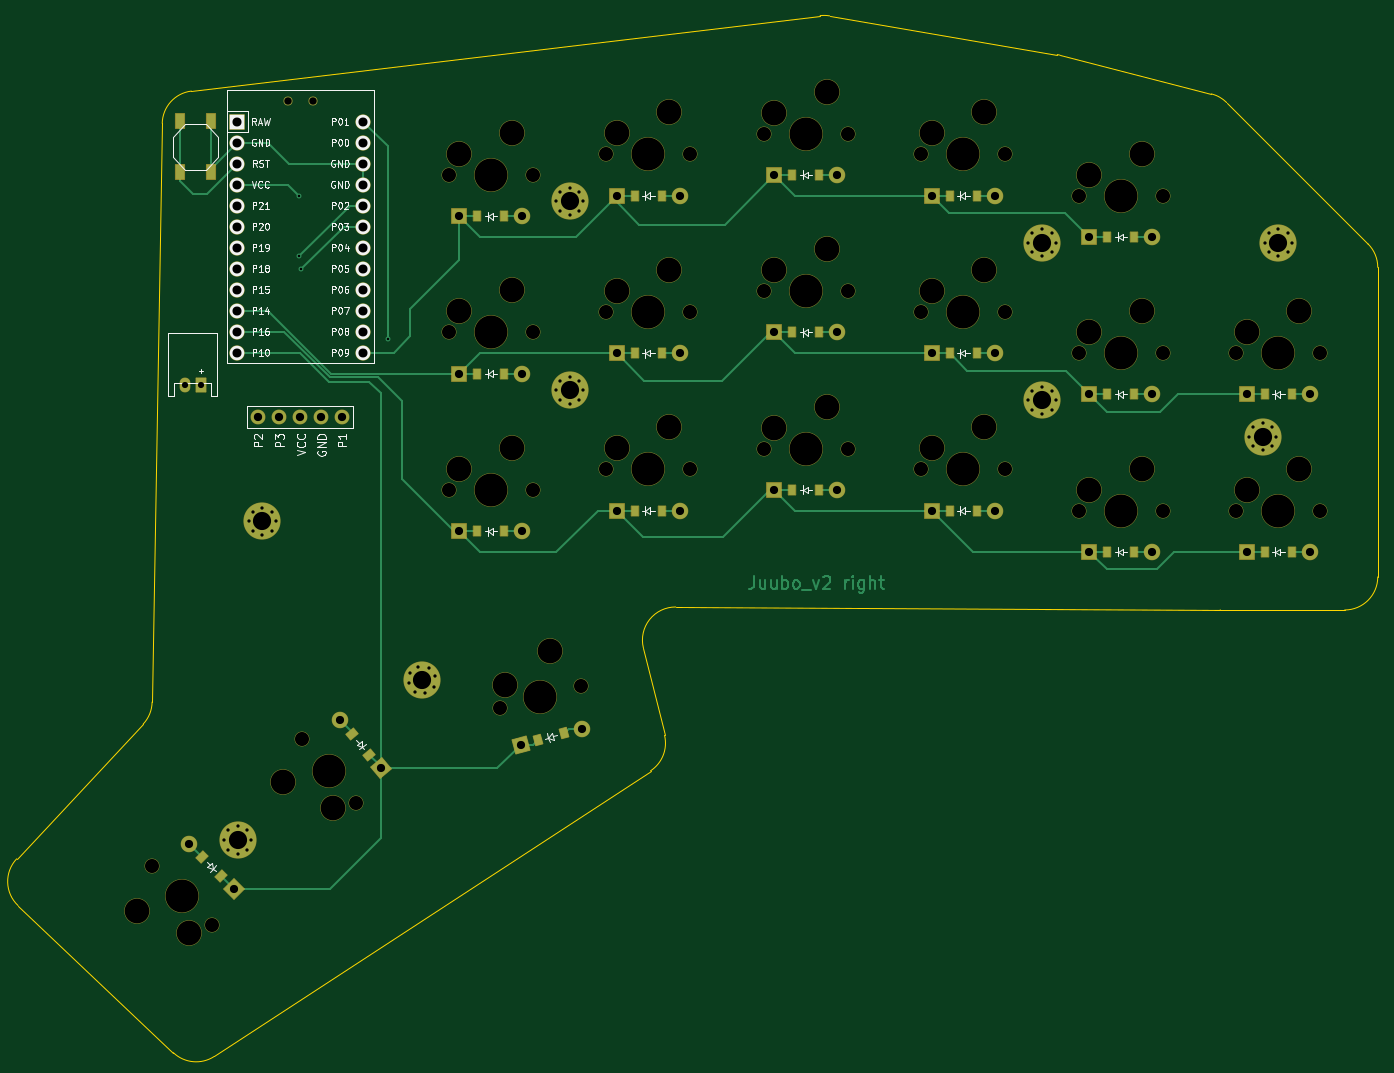
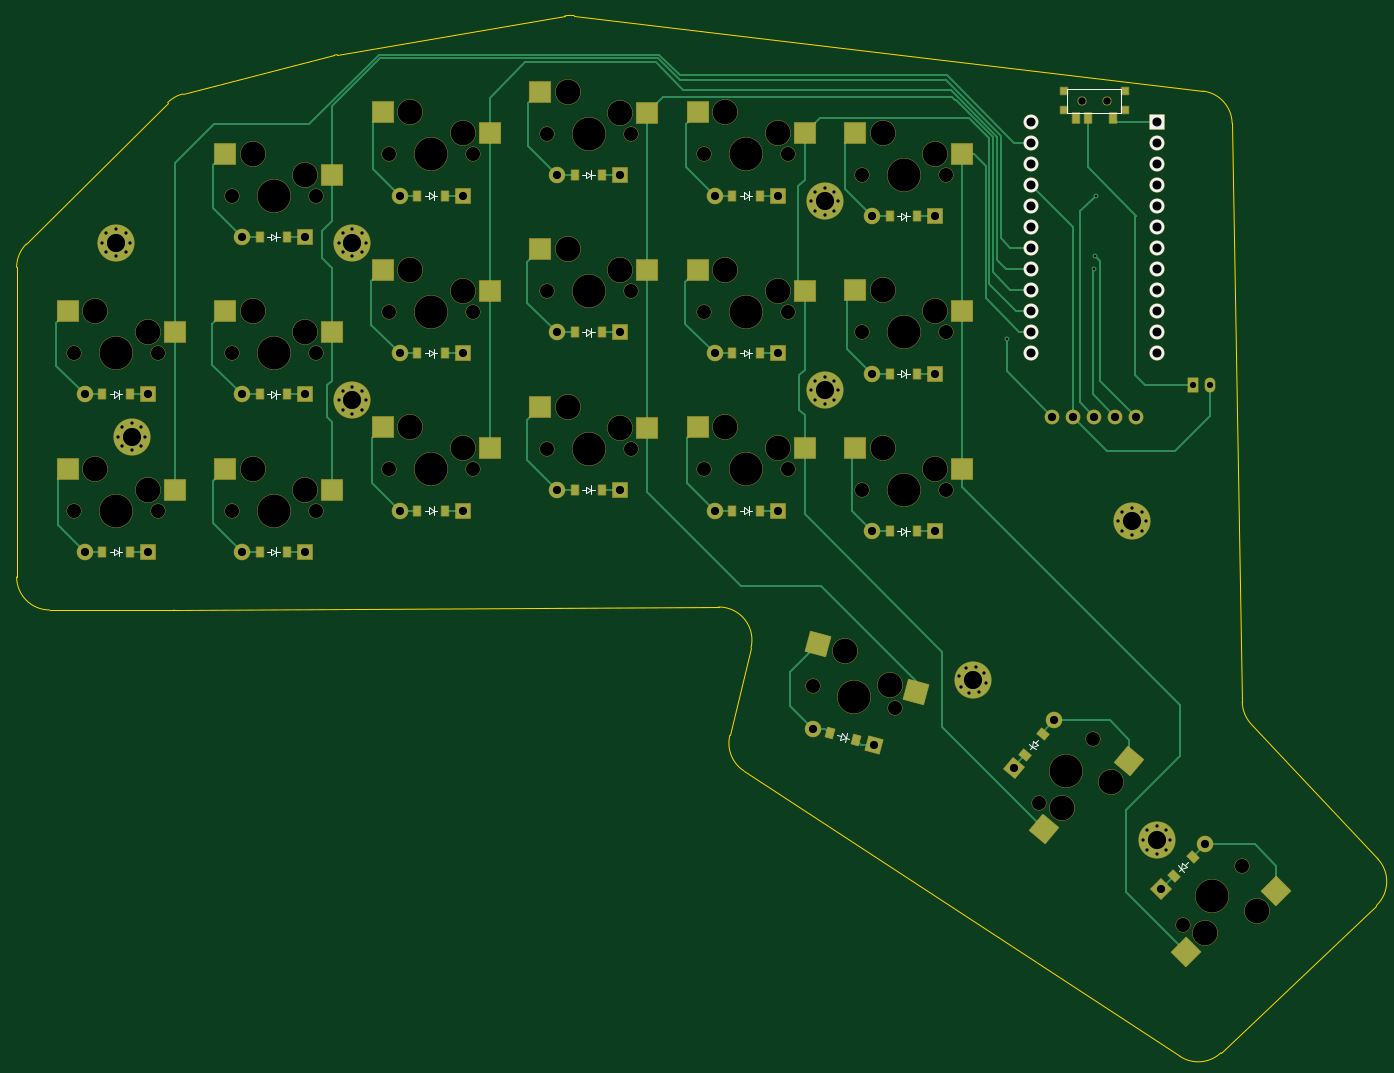
Circuit board: 11 layer files. Board 164.6 x 125.9 mm.
- bottom_copper: juubo_right_unfinished-B_Cu.gbr (25853 bytes)
- bottom_mask: juubo_right_unfinished-B_Mask.gbr (13798 bytes)
- paste: juubo_right_unfinished-B_Paste.gbr (4236 bytes)
- bottom_silk: juubo_right_unfinished-B_Silkscreen.gbr (9056 bytes)
- outline: juubo_right_unfinished-Edge_Cuts.gbr (2102 bytes)
- top_copper: juubo_right_unfinished-F_Cu.gbr (23361 bytes)
- top_mask: juubo_right_unfinished-F_Mask.gbr (12037 bytes)
- paste: juubo_right_unfinished-F_Paste.gbr (2462 bytes)
- top_silk: juubo_right_unfinished-F_Silkscreen.gbr (62492 bytes)
- drill: juubo_right_unfinished-NPTH.drl (2164 bytes)
- drill: juubo_right_unfinished-PTH.drl (3192 bytes)

=== bottom_copper: juubo_right_unfinished-B_Cu.gbr (25853 bytes, source omitted) ===
=== bottom_mask: juubo_right_unfinished-B_Mask.gbr (13798 bytes, source omitted) ===
=== paste: juubo_right_unfinished-B_Paste.gbr ===
%TF.GenerationSoftware,KiCad,Pcbnew,9.0.7*%
%TF.CreationDate,2026-02-08T22:38:48+02:00*%
%TF.ProjectId,juubo_right_unfinished,6a757562-6f5f-4726-9967-68745f756e66,v1.0.0*%
%TF.SameCoordinates,Original*%
%TF.FileFunction,Paste,Bot*%
%TF.FilePolarity,Positive*%
%FSLAX46Y46*%
G04 Gerber Fmt 4.6, Leading zero omitted, Abs format (unit mm)*
G04 Created by KiCad (PCBNEW 9.0.7) date 2026-02-08 22:38:48*
%MOMM*%
%LPD*%
G01*
G04 APERTURE LIST*
G04 Aperture macros list*
%AMRotRect*
0 Rectangle, with rotation*
0 The origin of the aperture is its center*
0 $1 length*
0 $2 width*
0 $3 Rotation angle, in degrees counterclockwise*
0 Add horizontal line*
21,1,$1,$2,0,0,$3*%
G04 Aperture macros list end*
%ADD10R,0.900000X0.900000*%
%ADD11R,0.900000X1.250000*%
%ADD12R,2.550000X2.500000*%
%ADD13R,0.900000X1.200000*%
%ADD14RotRect,2.550000X2.500000X135.000000*%
%ADD15RotRect,0.900000X1.200000X130.000000*%
%ADD16RotRect,2.550000X2.500000X130.000000*%
%ADD17RotRect,2.550000X2.500000X15.000000*%
%ADD18RotRect,0.900000X1.200000X135.000000*%
%ADD19RotRect,0.900000X1.200000X15.000000*%
G04 APERTURE END LIST*
D10*
%TO.C,T1*%
X142830000Y-103710500D03*
X142830000Y-105910500D03*
X150230000Y-103710500D03*
X150230000Y-105910500D03*
D11*
X144280000Y-106885500D03*
X147280000Y-106885500D03*
X148780000Y-106885500D03*
%TD*%
D12*
%TO.C,S6*%
X219645000Y-146860000D03*
X232572000Y-144320000D03*
%TD*%
%TO.C,S13*%
X181545000Y-127810000D03*
X194472000Y-125270000D03*
%TD*%
D13*
%TO.C,D9*%
X206030000Y-151900000D03*
X209330000Y-151900000D03*
%TD*%
D12*
%TO.C,S11*%
X200595000Y-106260000D03*
X213522000Y-103720000D03*
%TD*%
D13*
%TO.C,D6*%
X225080000Y-154400000D03*
X228380000Y-154400000D03*
%TD*%
D12*
%TO.C,S5*%
X238695000Y-113760000D03*
X251622000Y-111220000D03*
%TD*%
D13*
%TO.C,D4*%
X244130000Y-140350000D03*
X247430000Y-140350000D03*
%TD*%
%TO.C,D16*%
X167930000Y-137850000D03*
X171230000Y-137850000D03*
%TD*%
D12*
%TO.C,S7*%
X219645000Y-127810000D03*
X232572000Y-125270000D03*
%TD*%
D13*
%TO.C,D15*%
X167930000Y-156900000D03*
X171230000Y-156900000D03*
%TD*%
D12*
%TO.C,S15*%
X162495000Y-149360000D03*
X175422000Y-146820000D03*
%TD*%
D13*
%TO.C,D13*%
X186980000Y-135350000D03*
X190280000Y-135350000D03*
%TD*%
%TO.C,D2*%
X263180000Y-140350000D03*
X266480000Y-140350000D03*
%TD*%
D14*
%TO.C,S20*%
X135438596Y-207796209D03*
X124501776Y-200451491D03*
%TD*%
D13*
%TO.C,D7*%
X225080000Y-135350000D03*
X228380000Y-135350000D03*
%TD*%
D12*
%TO.C,S1*%
X257745000Y-151860000D03*
X270672000Y-149320000D03*
%TD*%
D13*
%TO.C,D10*%
X206030000Y-132850000D03*
X209330000Y-132850000D03*
%TD*%
D12*
%TO.C,S2*%
X257745000Y-132810000D03*
X270672000Y-130270000D03*
%TD*%
D13*
%TO.C,D3*%
X244130000Y-159400000D03*
X247430000Y-159400000D03*
%TD*%
%TO.C,D8*%
X225080000Y-116300000D03*
X228380000Y-116300000D03*
%TD*%
D15*
%TO.C,D19*%
X154860167Y-183932942D03*
X152738967Y-181404996D03*
%TD*%
D12*
%TO.C,S8*%
X219645000Y-108760000D03*
X232572000Y-106220000D03*
%TD*%
D13*
%TO.C,D1*%
X263180000Y-159400000D03*
X266480000Y-159400000D03*
%TD*%
D16*
%TO.C,S19*%
X152577742Y-192943012D03*
X142322674Y-184673036D03*
%TD*%
D13*
%TO.C,D17*%
X167930000Y-118800000D03*
X171230000Y-118800000D03*
%TD*%
%TO.C,D12*%
X186980000Y-154400000D03*
X190280000Y-154400000D03*
%TD*%
D17*
%TO.C,S18*%
X168079015Y-176330281D03*
X179908138Y-170531076D03*
%TD*%
D12*
%TO.C,S14*%
X181545000Y-108760000D03*
X194472000Y-106220000D03*
%TD*%
%TO.C,S3*%
X238695000Y-151860000D03*
X251622000Y-149320000D03*
%TD*%
%TO.C,S10*%
X200595000Y-125310000D03*
X213522000Y-122770000D03*
%TD*%
%TO.C,S16*%
X162495000Y-130310000D03*
X175422000Y-127770000D03*
%TD*%
D18*
%TO.C,D20*%
X136927056Y-198621498D03*
X134593604Y-196288046D03*
%TD*%
D12*
%TO.C,S4*%
X238695000Y-132810000D03*
X251622000Y-130270000D03*
%TD*%
D13*
%TO.C,D11*%
X206030000Y-113800000D03*
X209330000Y-113800000D03*
%TD*%
%TO.C,D14*%
X186980000Y-116300000D03*
X190280000Y-116300000D03*
%TD*%
%TO.C,D5*%
X244130000Y-121300000D03*
X247430000Y-121300000D03*
%TD*%
D12*
%TO.C,S12*%
X181545000Y-146860000D03*
X194472000Y-144320000D03*
%TD*%
%TO.C,S17*%
X162495000Y-111260000D03*
X175422000Y-108720000D03*
%TD*%
%TO.C,S9*%
X200595000Y-144360000D03*
X213522000Y-141820000D03*
%TD*%
D19*
%TO.C,D18*%
X175280317Y-182206679D03*
X178467873Y-181352579D03*
%TD*%
M02*

=== bottom_silk: juubo_right_unfinished-B_Silkscreen.gbr (9056 bytes, source omitted) ===
=== outline: juubo_right_unfinished-Edge_Cuts.gbr ===
%TF.GenerationSoftware,KiCad,Pcbnew,9.0.7*%
%TF.CreationDate,2026-02-08T22:38:48+02:00*%
%TF.ProjectId,juubo_right_unfinished,6a757562-6f5f-4726-9967-68745f756e66,v1.0.0*%
%TF.SameCoordinates,Original*%
%TF.FileFunction,Profile,NP*%
%FSLAX46Y46*%
G04 Gerber Fmt 4.6, Leading zero omitted, Abs format (unit mm)*
G04 Created by KiCad (PCBNEW 9.0.7) date 2026-02-08 22:38:48*
%MOMM*%
%LPD*%
G01*
G04 APERTURE LIST*
%TA.AperFunction,Profile*%
%ADD10C,0.150000*%
%TD*%
G04 APERTURE END LIST*
D10*
X136129287Y-220423631D02*
G75*
G02*
X131187399Y-219980622I-2190787J3346731D01*
G01*
X129834046Y-107566193D02*
X128610243Y-177560417D01*
X275683427Y-122153427D02*
G75*
G02*
X276855020Y-124981854I-2828227J-2828373D01*
G01*
X129834046Y-107566193D02*
G75*
G02*
X133356894Y-103664619I3999354J-69907D01*
G01*
X276855000Y-162425000D02*
X276855000Y-124981854D01*
X256742889Y-104003360D02*
X238414029Y-99315672D01*
X238093172Y-99247494D02*
G75*
G02*
X238414028Y-99315675I-670372J-3943806D01*
G01*
X136129287Y-220423631D02*
X188893507Y-185883209D01*
X190590489Y-181595721D02*
X188027389Y-171003822D01*
X257815985Y-166425000D02*
G75*
G02*
X257794007Y-166424940I15J4025300D01*
G01*
X128610243Y-177560417D02*
G75*
G02*
X127526771Y-180228625I-3999343J69917D01*
G01*
X188027389Y-171003822D02*
G75*
G02*
X191937157Y-166063130I3887711J940822D01*
G01*
X275683427Y-122153427D02*
X258580199Y-105050199D01*
X127526776Y-180228629D02*
X112222396Y-196526697D01*
X209409566Y-94539046D02*
G75*
G02*
X210556367Y-94567115I476534J-3971654D01*
G01*
X238093172Y-99247494D02*
X210556367Y-94567114D01*
X112387223Y-202168537D02*
G75*
G02*
X112222397Y-196526698I2750987J2903697D01*
G01*
X112387223Y-202168537D02*
X131187385Y-219980637D01*
X276855000Y-162425000D02*
G75*
G02*
X272855000Y-166425000I-4000000J0D01*
G01*
X209409566Y-94539046D02*
X133356893Y-103664607D01*
X190590489Y-181595721D02*
G75*
G02*
X188893498Y-185883196I-3887789J-940779D01*
G01*
X257815985Y-166425000D02*
X272855000Y-166425000D01*
X256742889Y-104003360D02*
G75*
G02*
X258580185Y-105050213I-991089J-3875140D01*
G01*
X191937157Y-166063089D02*
X257794007Y-166424940D01*
M02*

=== top_copper: juubo_right_unfinished-F_Cu.gbr (23361 bytes, source omitted) ===
=== top_mask: juubo_right_unfinished-F_Mask.gbr (12037 bytes, source omitted) ===
=== paste: juubo_right_unfinished-F_Paste.gbr ===
%TF.GenerationSoftware,KiCad,Pcbnew,9.0.7*%
%TF.CreationDate,2026-02-08T22:38:48+02:00*%
%TF.ProjectId,juubo_right_unfinished,6a757562-6f5f-4726-9967-68745f756e66,v1.0.0*%
%TF.SameCoordinates,Original*%
%TF.FileFunction,Paste,Top*%
%TF.FilePolarity,Positive*%
%FSLAX46Y46*%
G04 Gerber Fmt 4.6, Leading zero omitted, Abs format (unit mm)*
G04 Created by KiCad (PCBNEW 9.0.7) date 2026-02-08 22:38:48*
%MOMM*%
%LPD*%
G01*
G04 APERTURE LIST*
G04 Aperture macros list*
%AMRotRect*
0 Rectangle, with rotation*
0 The origin of the aperture is its center*
0 $1 length*
0 $2 width*
0 $3 Rotation angle, in degrees counterclockwise*
0 Add horizontal line*
21,1,$1,$2,0,0,$3*%
G04 Aperture macros list end*
%ADD10R,1.100000X1.800000*%
%ADD11R,0.900000X1.200000*%
%ADD12RotRect,0.900000X1.200000X130.000000*%
%ADD13RotRect,0.900000X1.200000X135.000000*%
%ADD14RotRect,0.900000X1.200000X15.000000*%
G04 APERTURE END LIST*
D10*
%TO.C,B1*%
X135702500Y-107310000D03*
X135702500Y-113510000D03*
X132002500Y-107310000D03*
X132002500Y-113510000D03*
%TD*%
D11*
%TO.C,D9*%
X206030000Y-151900000D03*
X209330000Y-151900000D03*
%TD*%
%TO.C,D6*%
X225080000Y-154400000D03*
X228380000Y-154400000D03*
%TD*%
%TO.C,D4*%
X244130000Y-140350000D03*
X247430000Y-140350000D03*
%TD*%
%TO.C,D16*%
X167930000Y-137850000D03*
X171230000Y-137850000D03*
%TD*%
%TO.C,D15*%
X167930000Y-156900000D03*
X171230000Y-156900000D03*
%TD*%
%TO.C,D13*%
X186980000Y-135350000D03*
X190280000Y-135350000D03*
%TD*%
%TO.C,D2*%
X263180000Y-140350000D03*
X266480000Y-140350000D03*
%TD*%
%TO.C,D7*%
X225080000Y-135350000D03*
X228380000Y-135350000D03*
%TD*%
%TO.C,D10*%
X206030000Y-132850000D03*
X209330000Y-132850000D03*
%TD*%
%TO.C,D3*%
X244130000Y-159400000D03*
X247430000Y-159400000D03*
%TD*%
%TO.C,D8*%
X225080000Y-116300000D03*
X228380000Y-116300000D03*
%TD*%
D12*
%TO.C,D19*%
X154860167Y-183932942D03*
X152738967Y-181404996D03*
%TD*%
D11*
%TO.C,D1*%
X263180000Y-159400000D03*
X266480000Y-159400000D03*
%TD*%
%TO.C,D17*%
X167930000Y-118800000D03*
X171230000Y-118800000D03*
%TD*%
%TO.C,D12*%
X186980000Y-154400000D03*
X190280000Y-154400000D03*
%TD*%
D13*
%TO.C,D20*%
X136927056Y-198621498D03*
X134593604Y-196288046D03*
%TD*%
D11*
%TO.C,D11*%
X206030000Y-113800000D03*
X209330000Y-113800000D03*
%TD*%
%TO.C,D14*%
X186980000Y-116300000D03*
X190280000Y-116300000D03*
%TD*%
%TO.C,D5*%
X244130000Y-121300000D03*
X247430000Y-121300000D03*
%TD*%
D14*
%TO.C,D18*%
X175280317Y-182206679D03*
X178467873Y-181352579D03*
%TD*%
M02*

=== top_silk: juubo_right_unfinished-F_Silkscreen.gbr (62492 bytes, source omitted) ===
=== drill: juubo_right_unfinished-NPTH.drl ===
M48
; DRILL file {KiCad 9.0.7} date 2026-02-08T22:38:57+0200
; FORMAT={-:-/ absolute / inch / decimal}
; #@! TF.CreationDate,2026-02-08T22:38:57+02:00
; #@! TF.GenerationSoftware,Kicad,Pcbnew,9.0.7
; #@! TF.FileFunction,NonPlated,1,2,NPTH
FMAT,2
INCH
; #@! TA.AperFunction,NonPlated,NPTH,ComponentDrill
T1C0.0354
; #@! TA.AperFunction,NonPlated,NPTH,ComponentDrill
T2C0.0670
; #@! TA.AperFunction,NonPlated,NPTH,ComponentDrill
T3C0.1181
; #@! TA.AperFunction,NonPlated,NPTH,ComponentDrill
T4C0.1570
%
G90
G05
T1
X5.7098Y-4.1264
X5.828Y-4.1264
T2
X5.0643Y-7.7716
X5.3471Y-8.0544
X5.7757Y-7.165
X6.0329Y-7.4714
X6.4764Y-4.4803
X6.4764Y-5.2303
X6.4764Y-5.9803
X6.7194Y-7.0183
X6.8764Y-4.4803
X6.8764Y-5.2303
X6.8764Y-5.9803
X7.1058Y-6.9148
X7.2264Y-4.3819
X7.2264Y-5.1319
X7.2264Y-5.8819
X7.6264Y-4.3819
X7.6264Y-5.1319
X7.6264Y-5.8819
X7.9764Y-4.2835
X7.9764Y-5.0335
X7.9764Y-5.7835
X8.3764Y-4.2835
X8.3764Y-5.0335
X8.3764Y-5.7835
X8.7264Y-4.3819
X8.7264Y-5.1319
X8.7264Y-5.8819
X9.1264Y-4.3819
X9.1264Y-5.1319
X9.1264Y-5.8819
X9.4764Y-4.5787
X9.4764Y-5.3287
X9.4764Y-6.0787
X9.8764Y-4.5787
X9.8764Y-5.3287
X9.8764Y-6.0787
X10.2264Y-5.3287
X10.2264Y-6.0787
X10.6264Y-5.3287
X10.6264Y-6.0787
T3
X4.9936Y-7.9837
X5.2411Y-8.0898
X5.6868Y-7.3702
X5.9241Y-7.4974
X6.5264Y-4.3803
X6.5264Y-5.1303
X6.5264Y-5.8803
X6.7418Y-6.9088
X6.7764Y-4.2803
X6.7764Y-5.0303
X6.7764Y-5.7803
X6.9574Y-6.7475
X7.2764Y-4.2819
X7.2764Y-5.0319
X7.2764Y-5.7819
X7.5264Y-4.1819
X7.5264Y-4.9319
X7.5264Y-5.6819
X8.0264Y-4.1835
X8.0264Y-4.9335
X8.0264Y-5.6835
X8.2764Y-4.0835
X8.2764Y-4.8335
X8.2764Y-5.5835
X8.7764Y-4.2819
X8.7764Y-5.0319
X8.7764Y-5.7819
X9.0264Y-4.1819
X9.0264Y-4.9319
X9.0264Y-5.6819
X9.5264Y-4.4787
X9.5264Y-5.2287
X9.5264Y-5.9787
X9.7764Y-4.3787
X9.7764Y-5.1287
X9.7764Y-5.8787
X10.2764Y-5.2287
X10.2764Y-5.9787
X10.5264Y-5.1287
X10.5264Y-5.8787
T4
X5.2057Y-7.913
X5.9043Y-7.3182
X6.6764Y-4.4803
X6.6764Y-5.2303
X6.6764Y-5.9803
X6.9126Y-6.9665
X7.4264Y-4.3819
X7.4264Y-5.1319
X7.4264Y-5.8819
X8.1764Y-4.2835
X8.1764Y-5.0335
X8.1764Y-5.7835
X8.9264Y-4.3819
X8.9264Y-5.1319
X8.9264Y-5.8819
X9.6764Y-4.5787
X9.6764Y-5.3287
X9.6764Y-6.0787
X10.4264Y-5.3287
X10.4264Y-6.0787
M30

=== drill: juubo_right_unfinished-PTH.drl ===
M48
; DRILL file {KiCad 9.0.7} date 2026-02-08T22:38:57+0200
; FORMAT={-:-/ absolute / inch / decimal}
; #@! TF.CreationDate,2026-02-08T22:38:57+02:00
; #@! TF.GenerationSoftware,Kicad,Pcbnew,9.0.7
; #@! TF.FileFunction,Plated,1,2,PTH
FMAT,2
INCH
; #@! TA.AperFunction,Plated,PTH,ViaDrill
T1C0.0118
; #@! TA.AperFunction,Plated,PTH,ComponentDrill
T2C0.0157
; #@! TA.AperFunction,Plated,PTH,ComponentDrill
T3C0.0295
; #@! TA.AperFunction,Plated,PTH,ComponentDrill
T4C0.0390
; #@! TA.AperFunction,Plated,PTH,ComponentDrill
T5C0.0394
; #@! TA.AperFunction,Plated,PTH,ComponentDrill
T6C0.0430
; #@! TA.AperFunction,Plated,PTH,ComponentDrill
T7C0.0866
%
G90
G05
T1
X5.7606Y-4.5787
X5.7646Y-4.8657
X5.7717Y-4.9307
X6.1858Y-5.2598
T2
X5.4059Y-7.6478
X5.4249Y-7.6019
X5.4249Y-7.6938
X5.4709Y-7.5829
X5.4709Y-7.7128
X5.5168Y-7.6019
X5.5168Y-7.6938
X5.5239Y-6.1303
X5.5358Y-7.6478
X5.5429Y-6.0844
X5.5429Y-6.1762
X5.5889Y-6.0654
X5.5889Y-6.1953
X5.6348Y-6.0844
X5.6348Y-6.1762
X5.6538Y-6.1303
X6.2845Y-6.9019
X6.291Y-6.8526
X6.3148Y-6.9413
X6.3304Y-6.8223
X6.3641Y-6.9478
X6.3797Y-6.8288
X6.4035Y-6.9176
X6.41Y-6.8683
X6.9864Y-4.6069
X6.9864Y-5.5069
X7.0054Y-4.561
X7.0054Y-4.6528
X7.0054Y-5.461
X7.0054Y-5.5528
X7.0514Y-4.5419
X7.0514Y-4.6719
X7.0514Y-5.4419
X7.0514Y-5.5719
X7.0973Y-4.561
X7.0973Y-4.6528
X7.0973Y-5.461
X7.0973Y-5.5528
X7.1163Y-4.6069
X7.1163Y-5.5069
X9.2364Y-4.8037
X9.2364Y-5.5537
X9.2554Y-4.7578
X9.2554Y-4.8497
X9.2554Y-5.5078
X9.2554Y-5.5997
X9.3014Y-4.7388
X9.3014Y-4.8687
X9.3014Y-5.4888
X9.3014Y-5.6187
X9.3473Y-4.7578
X9.3473Y-4.8497
X9.3473Y-5.5078
X9.3473Y-5.5997
X9.3663Y-4.8037
X9.3663Y-5.5537
X10.2864Y-5.7262
X10.3054Y-5.6803
X10.3054Y-5.7722
X10.3514Y-5.6613
X10.3514Y-5.7912
X10.3614Y-4.8037
X10.3804Y-4.7578
X10.3804Y-4.8497
X10.3973Y-5.6803
X10.3973Y-5.7722
X10.4163Y-5.7262
X10.4264Y-4.7388
X10.4264Y-4.8687
X10.4723Y-4.7578
X10.4723Y-4.8497
X10.4913Y-4.8037
T3
X5.2177Y-5.4812
X5.2965Y-5.4812
T4
X5.2388Y-7.6677
X5.451Y-7.8799
X5.9587Y-7.0768
X6.1515Y-7.3066
X6.5264Y-4.6772
X6.5264Y-5.4272
X6.5264Y-6.1772
X6.8187Y-7.1955
X6.8264Y-4.6772
X6.8264Y-5.4272
X6.8264Y-6.1772
X7.1084Y-7.1179
X7.2764Y-4.5787
X7.2764Y-5.3287
X7.2764Y-6.0787
X7.5764Y-4.5787
X7.5764Y-5.3287
X7.5764Y-6.0787
X8.0264Y-4.4803
X8.0264Y-5.2303
X8.0264Y-5.9803
X8.3264Y-4.4803
X8.3264Y-5.2303
X8.3264Y-5.9803
X8.7764Y-4.5787
X8.7764Y-5.3287
X8.7764Y-6.0787
X9.0764Y-4.5787
X9.0764Y-5.3287
X9.0764Y-6.0787
X9.5264Y-4.7756
X9.5264Y-5.5256
X9.5264Y-6.2756
X9.8264Y-4.7756
X9.8264Y-5.5256
X9.8264Y-6.2756
X10.2764Y-5.5256
X10.2764Y-6.2756
X10.5764Y-5.5256
X10.5764Y-6.2756
T5
X5.5689Y-5.6309
X5.6689Y-5.6309
X5.7689Y-5.6309
X5.8689Y-5.6309
X5.9689Y-5.6309
T6
X5.4689Y-4.2266
X5.4689Y-4.3266
X5.4689Y-4.4266
X5.4689Y-4.5266
X5.4689Y-4.6266
X5.4689Y-4.7266
X5.4689Y-4.8266
X5.4689Y-4.9266
X5.4689Y-5.0266
X5.4689Y-5.1266
X5.4689Y-5.2266
X5.4689Y-5.3266
X6.0689Y-4.2266
X6.0689Y-4.3266
X6.0689Y-4.4266
X6.0689Y-4.5266
X6.0689Y-4.6266
X6.0689Y-4.7266
X6.0689Y-4.8266
X6.0689Y-4.9266
X6.0689Y-5.0266
X6.0689Y-5.1266
X6.0689Y-5.2266
X6.0689Y-5.3266
T7
X5.4709Y-7.6478
X5.5889Y-6.1303
X6.3473Y-6.8851
X7.0514Y-4.6069
X7.0514Y-5.5069
X9.3014Y-4.8037
X9.3014Y-5.5537
X10.3514Y-5.7262
X10.4264Y-4.8037
M30

